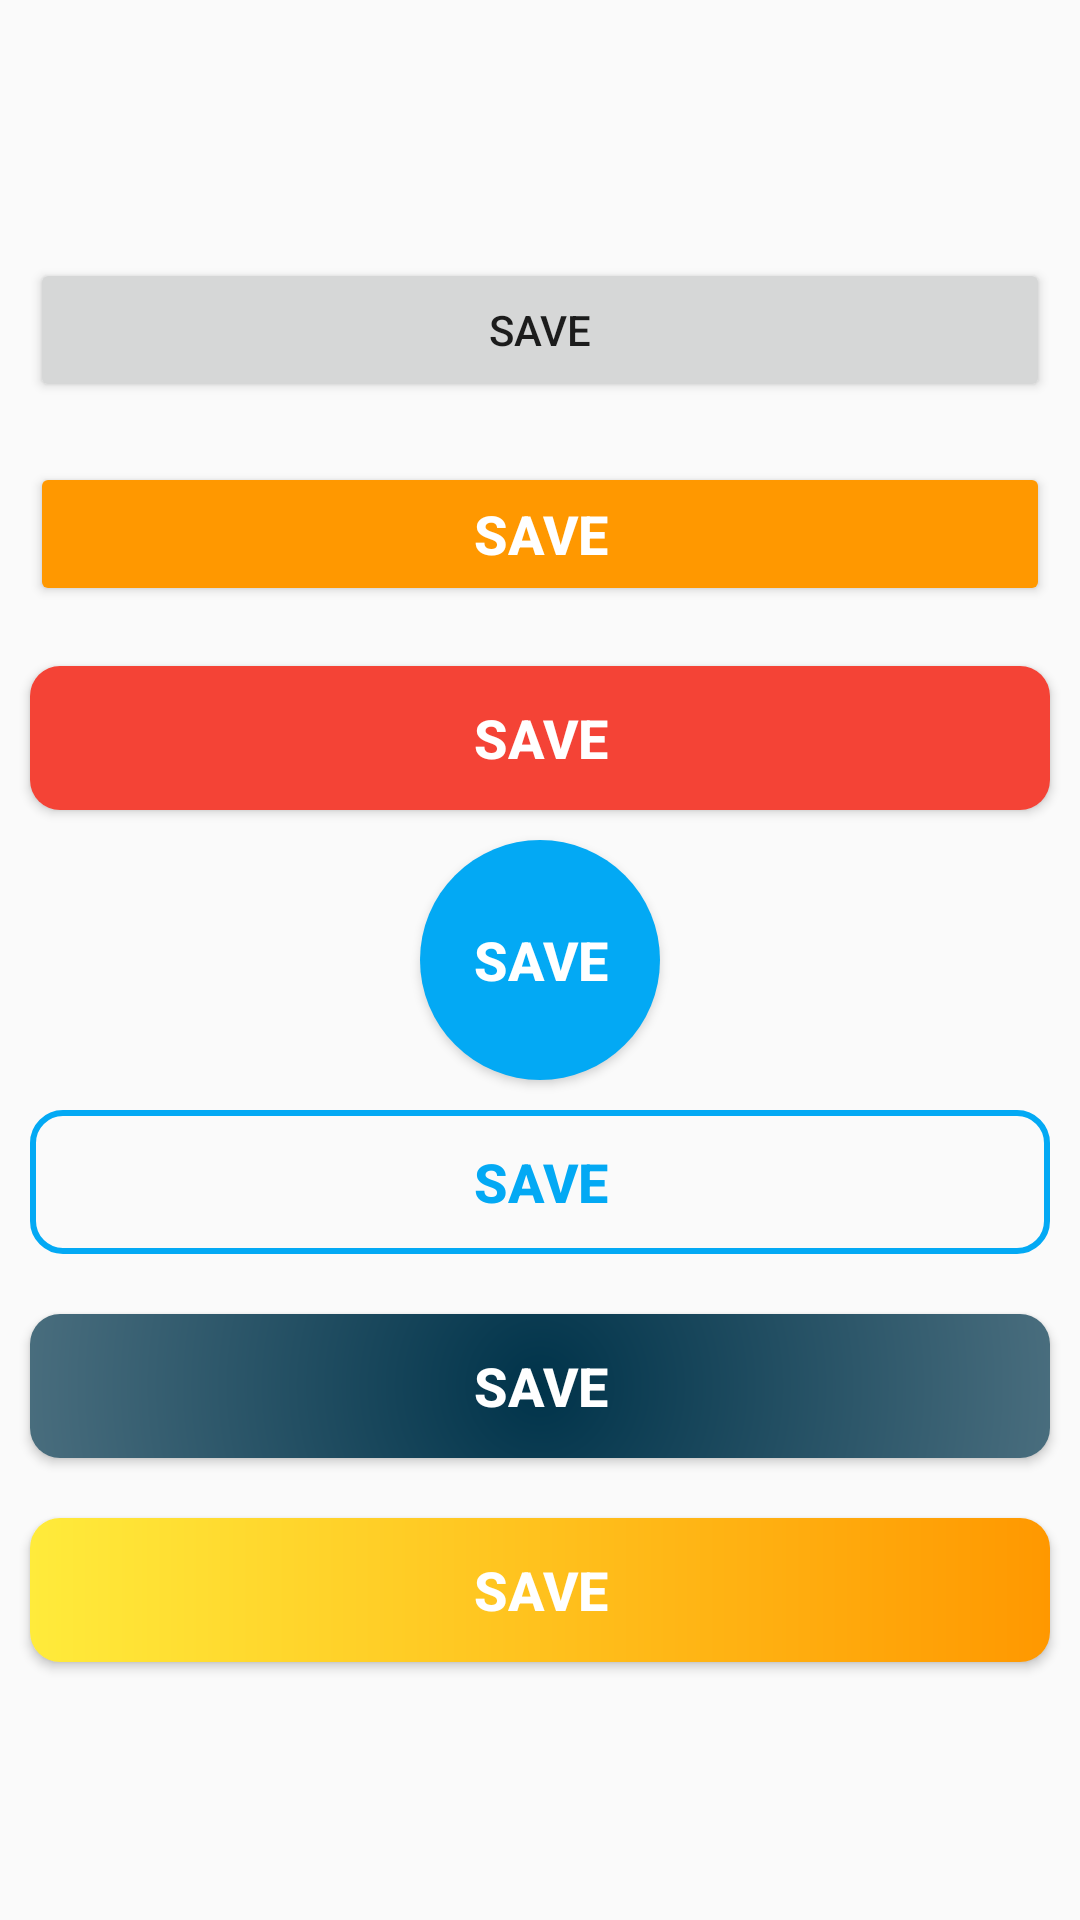

This screen was rendered from an Android layout file. Write that file and the resources it references.
<!-- AndroidManifest.xml: application theme Theme.MyHelperAndroid -->
<!-- res/layout/activity_button_demo.xml -->
<?xml version="1.0" encoding="utf-8"?>
<LinearLayout xmlns:android="http://schemas.android.com/apk/res/android"
    xmlns:app="http://schemas.android.com/apk/res-auto"
    xmlns:tools="http://schemas.android.com/tools"
    android:layout_width="match_parent"
    android:layout_height="match_parent"
    android:orientation="vertical"
    android:gravity="center"
    tools:context=".Button_demo">

    <Button
        android:layout_width="match_parent"
        android:layout_height="wrap_content"
        android:text="Save"
        android:layout_margin="10dp"
        android:onClick="save_btn1"
        />

    <Button
        android:layout_width="match_parent"
        android:layout_height="wrap_content"
        android:text="Save"
        android:layout_margin="10dp"
        android:onClick="save_btn2"
        android:textStyle="bold"
        android:textSize="18sp"
        android:textColor="#FFFF"
        android:backgroundTint="#FF9800"
        />

        <Button
        android:layout_width="match_parent"
        android:layout_height="wrap_content"
        android:text="Save"
        android:layout_margin="10dp"
        android:onClick="save_btn3"
        android:textStyle="bold"
        android:textSize="18sp"
        android:textColor="#FFFF"
        android:background="@drawable/btn_demo_bg1"
        />
    <Button
        android:layout_width="80dp"
        android:layout_height="80dp"
        android:text="Save"
        android:textColor="#FFFF"
        android:textSize="18sp"
        android:textStyle="bold"
        android:onClick="save_btn4"
        android:background="@drawable/btn_circle"/>
    <Button
        android:layout_width="match_parent"
        android:layout_height="wrap_content"
        android:text="Save"
        android:layout_margin="10dp"
        android:onClick="save_btn5"
        android:textStyle="bold"
        android:textSize="18sp"
        android:textColor="#03A9F4"
        android:background="@drawable/btn_demo_bg2"
        />
    <Button
        android:layout_width="match_parent"
        android:layout_height="wrap_content"
        android:text="Save"
        android:layout_margin="10dp"
        android:onClick="save_btn6"
        android:textStyle="bold"
        android:textSize="18sp"
        android:textColor="#FFFFFF"
        android:background="@drawable/btn_demo_bg3"
        />
    <Button
    android:layout_width="match_parent"
    android:layout_height="wrap_content"
    android:text="Save"
    android:layout_margin="10dp"
    android:onClick="save_btn7"
    android:textStyle="bold"
    android:textSize="18sp"
    android:textColor="#FFFFFF"
    android:background="@drawable/btn_demo_bg4"
    />
</LinearLayout>
<!-- resources referenced by this layout -->
<resources>
  <!-- drawable btn_circle (drawable) -->
  <?xml version="1.0" encoding="utf-8"?>
  <shape xmlns:android="http://schemas.android.com/apk/res/android" android:shape="rectangle">
  
      <solid android:color="#03A9F4"/>
      <corners android:radius="100dp"/>
  </shape>
  <!-- drawable btn_demo_bg1 (drawable) -->
  <?xml version="1.0" encoding="utf-8"?>
  <shape xmlns:android="http://schemas.android.com/apk/res/android" android:shape="rectangle">
  
      <solid android:color="#F44336"/>
      <corners android:radius="10dp"/>
  </shape>
  <!-- drawable btn_demo_bg2 (drawable) -->
  <?xml version="1.0" encoding="utf-8"?>
  <shape xmlns:android="http://schemas.android.com/apk/res/android" android:shape="rectangle">
  
      <corners android:radius="10dp"/>
      <stroke android:color="#03A9F4"
          android:width="2dp"/>
  </shape>
  <!-- drawable btn_demo_bg3 (drawable) -->
  <?xml version="1.0" encoding="utf-8"?>
  <shape xmlns:android="http://schemas.android.com/apk/res/android" android:shape="rectangle">
  
      <corners android:radius="10dp"/>
      <gradient android:startColor="#00334A"
          android:endColor="#FFFFFF"
          android:type="radial"
          android:gradientRadius="600sp"/>
  </shape>
  <!-- drawable btn_demo_bg4 (drawable) -->
  <?xml version="1.0" encoding="utf-8"?>
  <shape xmlns:android="http://schemas.android.com/apk/res/android" android:shape="rectangle">
  
      <corners android:radius="10dp"/>
      <gradient android:startColor="#FFEB3B"
          android:endColor="#FF9800"
          />
  </shape>
  <style name="Theme.MyHelperAndroid" parent="Theme.AppCompat.DayNight.NoActionBar">
          
          <item name="colorPrimary">#00131B</item>
          <item name="colorPrimaryVariant">#00131B</item>
          <item name="colorOnPrimary">#C51313</item>
          
          <item name="colorSecondary">@color/teal_200</item>
          <item name="colorSecondaryVariant">@color/teal_200</item>
          <item name="colorOnSecondary">@color/black</item>
          
          <item name="android:statusBarColor" tools:targetApi="l">?attr/colorPrimaryVariant</item>
          
      </style>
  
      //to create specific Theme
  <style name="Theme.AppCompat.DayNight.NoActionBar">
          <item name="windowActionBar">false</item>
          <item name="windowNoTitle">true</item>
      </style>
  <color name="teal_200">#FF03DAC5</color>
  <color name="black">#FF000000</color>
</resources>
